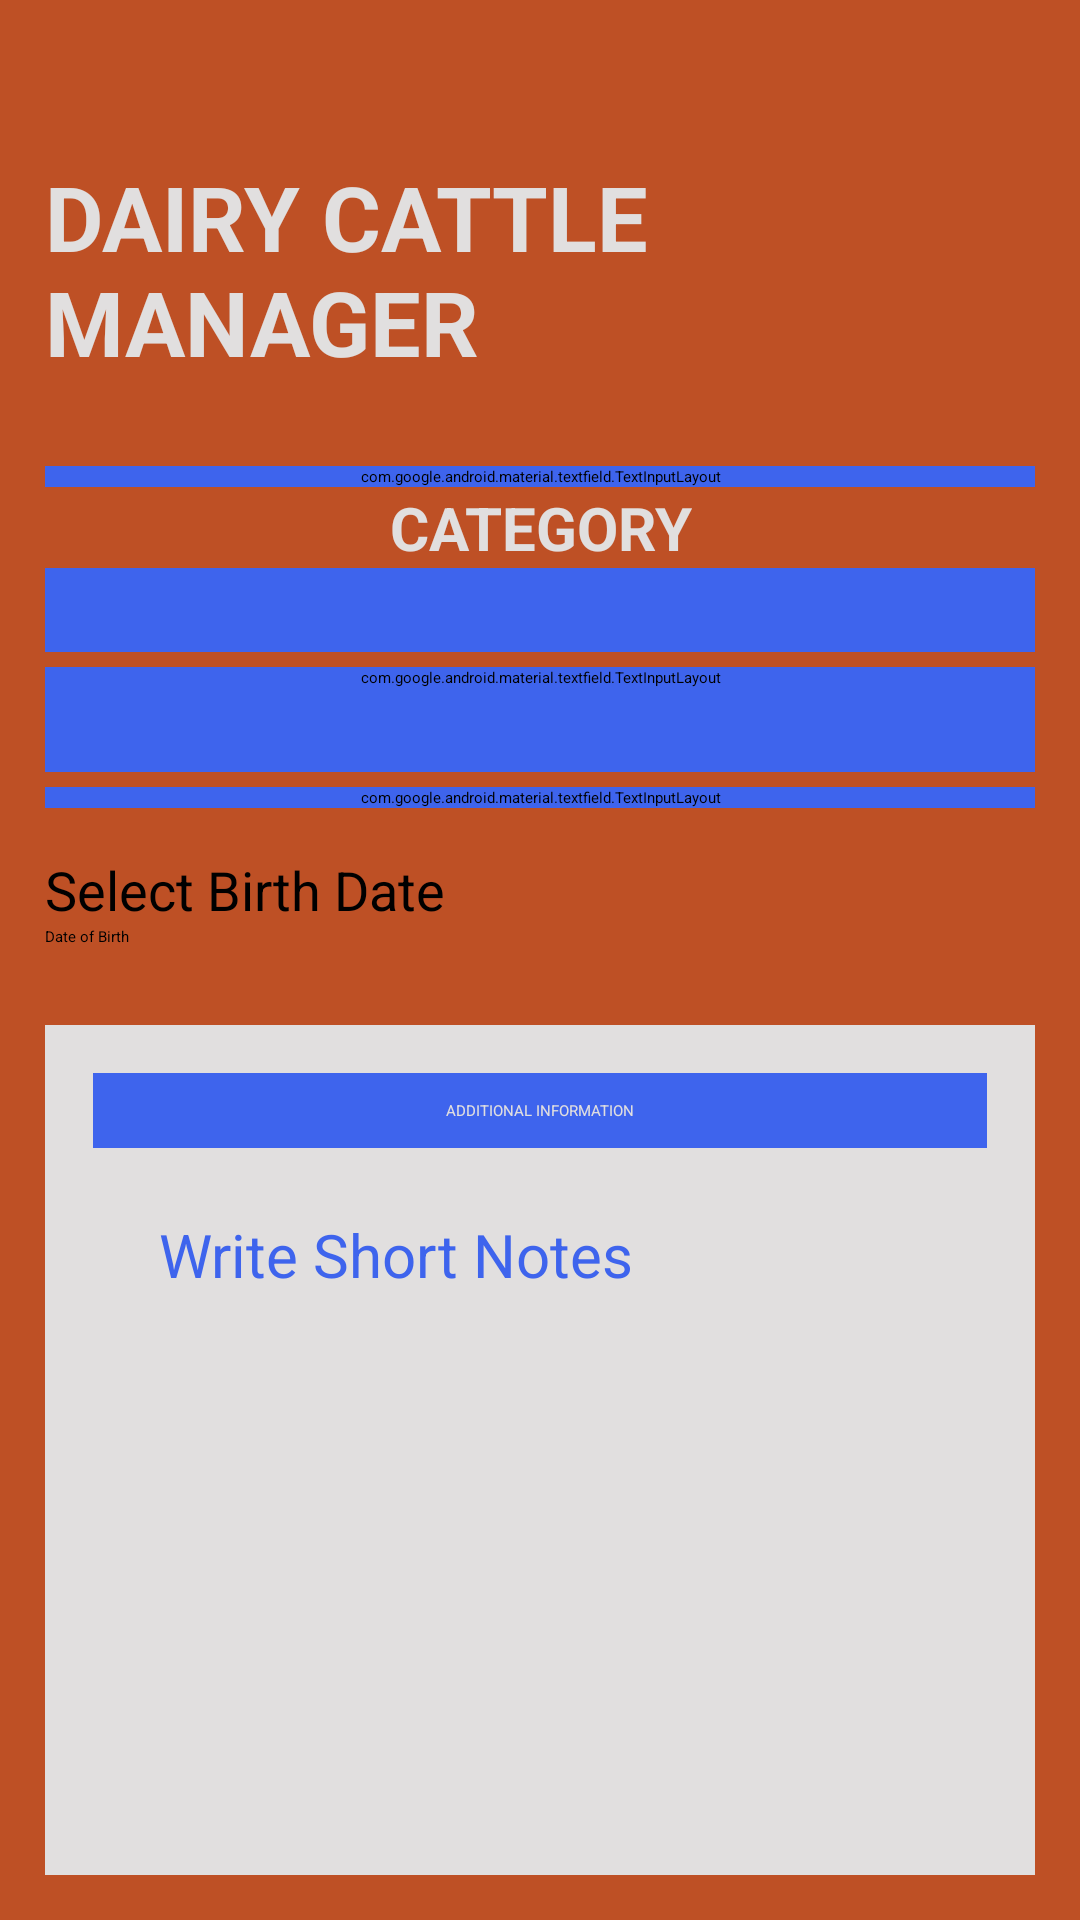

Reconstruct the res/layout file that produces this screen, plus the resources it refers to.
<!-- AndroidManifest.xml: application theme Theme.CattleManager -->
<!-- res/layout/activity_crecords.xml -->
<?xml version="1.0" encoding="utf-8"?>
<ScrollView xmlns:android="http://schemas.android.com/apk/res/android"
    xmlns:app="http://schemas.android.com/apk/res-auto"
    xmlns:tools="http://schemas.android.com/tools"
    android:layout_width="match_parent"
    android:layout_height="match_parent"
    android:orientation="vertical"
    android:background="@color/Dorminant_1"
    android:padding="15dp"
    android:layout_marginBottom="10dp"
    tools:context=".Register"
    >
    <LinearLayout
        android:layout_width="match_parent"
        android:layout_height="wrap_content"
        android:orientation="vertical"
        android:paddingTop="30dp"
        >
        <TextView
            android:layout_gravity="center_horizontal"
            android:layout_width="wrap_content"
            android:layout_height="wrap_content"
            android:layout_marginTop="7dp"
            android:text="DAIRY CATTLE MANAGER"
            android:textStyle="bold"
            android:textColor="@color/dwhite"
            android:textSize="30sp"
            android:layout_marginBottom="28dp"
            />
        <com.google.android.material.textfield.TextInputLayout
            style="@style/Widget.MaterialComponents.TextInputLayout.OutlinedBox"
            android:layout_width="match_parent"
            android:layout_height="wrap_content"
            android:backgroundTint="@color/dblue"
            app:boxStrokeColor="@color/dblue"
            app:boxStrokeWidth="1dp"
            app:endIconMode="clear_text"
            app:helperTextTextColor="@color/dred"
            app:hintAnimationEnabled="true"
            app:hintTextColor="@color/dblue">

            <com.google.android.material.textfield.TextInputEditText
                android:id="@+id/cname"
                android:layout_width="match_parent"
                android:layout_height="wrap_content"
                android:backgroundTint="@color/dblue"
                android:drawablePadding="5dp"
                android:hint="Cow Name"
                android:inputType="text"
                android:paddingStart="10dp"
                android:paddingEnd="10dp"
                android:textColor="@color/dblue"
                android:textColorHint="@color/dblue" />
        </com.google.android.material.textfield.TextInputLayout>


        <TextView
            android:layout_width="match_parent"
            android:layout_height="wrap_content"
            android:text="Category"
            android:textAlignment="center"
            android:textColor="@color/dwhite"
            android:textStyle="bold"
            android:textSize="20sp"
            android:textAllCaps="true"
            />

        <Spinner
            android:layout_width="match_parent"
            android:layout_height="wrap_content"
            android:layout_marginBottom="5dp"
            android:id="@+id/cowCategorySpinner"
            android:padding="14dp"
            android:background="@color/dblue"
            android:backgroundTint="@color/dblue"
            />

        <com.google.android.material.textfield.TextInputLayout
            style="@style/Widget.MaterialComponents.TextInputLayout.OutlinedBox"
            android:layout_width="match_parent"
            android:layout_height="wrap_content"
            android:backgroundTint="@color/dblue"
            app:boxStrokeColor="@color/dblue"
            app:boxStrokeWidth="1dp"
            app:endIconMode="clear_text"
            app:helperTextTextColor="@color/dred"
            app:hintAnimationEnabled="true"
            app:hintTextColor="@color/dblue">

            <com.google.android.material.textfield.TextInputEditText
                android:id="@+id/ctagnumber"
                android:layout_width="match_parent"
                android:layout_height="wrap_content"
                android:layout_marginBottom="5dp"
                android:backgroundTint="@color/dblue"
                android:drawablePadding="5dp"
                android:hint="Tag Number"
                android:inputType="text"
                android:paddingStart="10dp"
                android:paddingEnd="10dp"
                android:textColor="@color/dblue"
                android:textColorHint="@color/dblue" />

        </com.google.android.material.textfield.TextInputLayout>


        <Spinner
            android:layout_width="match_parent"
            android:layout_height="wrap_content"
            android:id="@+id/cattleBreedSelectSpinner"
            android:layout_marginBottom="5dp"
            android:padding="14dp"
            android:background="@color/dblue"
            android:backgroundTint="@color/dblue"
            />

        <com.google.android.material.textfield.TextInputLayout
            style="@style/Widget.MaterialComponents.TextInputLayout.OutlinedBox"
            android:layout_width="match_parent"
            android:layout_height="wrap_content"
            android:backgroundTint="@color/dblue"
            app:boxStrokeColor="@color/dblue"
            app:boxStrokeWidth="1dp"
            app:endIconMode="clear_text"
            app:helperTextTextColor="@color/dred"
            app:hintAnimationEnabled="true"
            app:hintTextColor="@color/dblue">

            <com.google.android.material.textfield.TextInputEditText
                android:id="@+id/cWeight"
                android:layout_width="match_parent"
                android:layout_height="wrap_content"
                android:backgroundTint="@color/dblue"
                android:drawablePadding="5dp"
                android:hint="Weight in Kg"
                android:inputType="text"
                android:paddingStart="10dp"
                android:paddingEnd="10dp"
                android:textColor="@color/dblue"
                android:textColorHint="@color/Dorminant_2" />

        </com.google.android.material.textfield.TextInputLayout>


         
       <TextView
            android:layout_width="wrap_content"
            android:layout_height="wrap_content"
            android:id="@+id/date_textview"
            android:text="Select Birth Date"
            android:textSize="18sp"
            android:layout_marginTop="15sp"
            />

        <EditText
            android:id="@+id/birth_date"
            android:layout_marginTop="0sp"
            android:layout_width="match_parent"
            android:layout_height="wrap_content"
            android:hint="Date of Birth"
            android:inputType="date" />

<LinearLayout
    android:layout_width="match_parent"
    android:layout_height="wrap_content"
    android:orientation="vertical"
    android:padding="16dp"
    android:layout_marginVertical="26dp"
    android:backgroundTint="@color/dwhite"
    android:background="@color/dwhite"  >


    <TextView
        android:layout_width="match_parent"
        android:layout_height="25dp"
        android:gravity="center_vertical"
        android:textColor="@color/dwhite"
        android:text="Additional Information"
        android:textAlignment="center"
        android:textAllCaps="true"
        android:background="@color/dblue"

        />

        <EditText
            android:layout_width="match_parent"
            android:layout_height="wrap_content"
            android:id="@+id/notes_id"
            android:hint="Write Short Notes"
            android:minLines="8"
            android:gravity="top"
            android:textSize="20sp"
            android:layout_marginVertical="8dp"
            android:padding="12dp"
            android:layout_margin="10dp"
            android:textColor="@color/dblue"/>
    </LinearLayout>

        <RelativeLayout
            android:layout_width="match_parent"
            android:layout_height="wrap_content"
            android:padding="10dp"
            >
            <Button
                android:layout_width="wrap_content"
                android:layout_height="wrap_content"
                android:layout_centerVertical="true"
                android:layout_marginStart="10dp"
                android:text="Choose Image"
                android:id="@+id/button_uploadImage"
                android:layout_marginTop="80dp"
                />

            <ImageView
                android:id="@+id/Image"
                android:layout_width="150dp"
                android:layout_height="150dp"
                android:layout_alignParentEnd="true"
                android:layout_marginEnd="10dp"
                android:src="@drawable/default_image"
                android:layout_marginBottom="10dp"
                android:background="@color/dwhite" />


        </RelativeLayout>

        <Button
            android:layout_width="match_parent"
            android:layout_height="wrap_content"
            android:text="Save"
            android:layout_marginBottom="60sp"
            android:id="@+id/save_button"
            android:textAllCaps="true"
            android:shadowColor="@color/dred"
            android:backgroundTint="@color/dblue"
            />

        <TextView
            android:layout_width="match_parent"
            android:layout_height="wrap_content"

            />

        <LinearLayout
            android:layout_width="match_parent"
            android:layout_height="wrap_content"
            android:layout_marginTop="10dp"
            android:orientation="horizontal">

        </LinearLayout>

    </LinearLayout>

</ScrollView>
<!-- resources referenced by this layout -->
<resources>
  <color name="Dorminant_1">#BE5025</color>
  <color name="Dorminant_2">#2593be</color>
  <color name="dblue">#3E64ED</color>
  <color name="dred">#D81616</color>
  <color name="dwhite">#E1DFDF</color>
  <!-- drawable default_image: jpg bitmap (drawable, 77033 bytes) -->
</resources>
